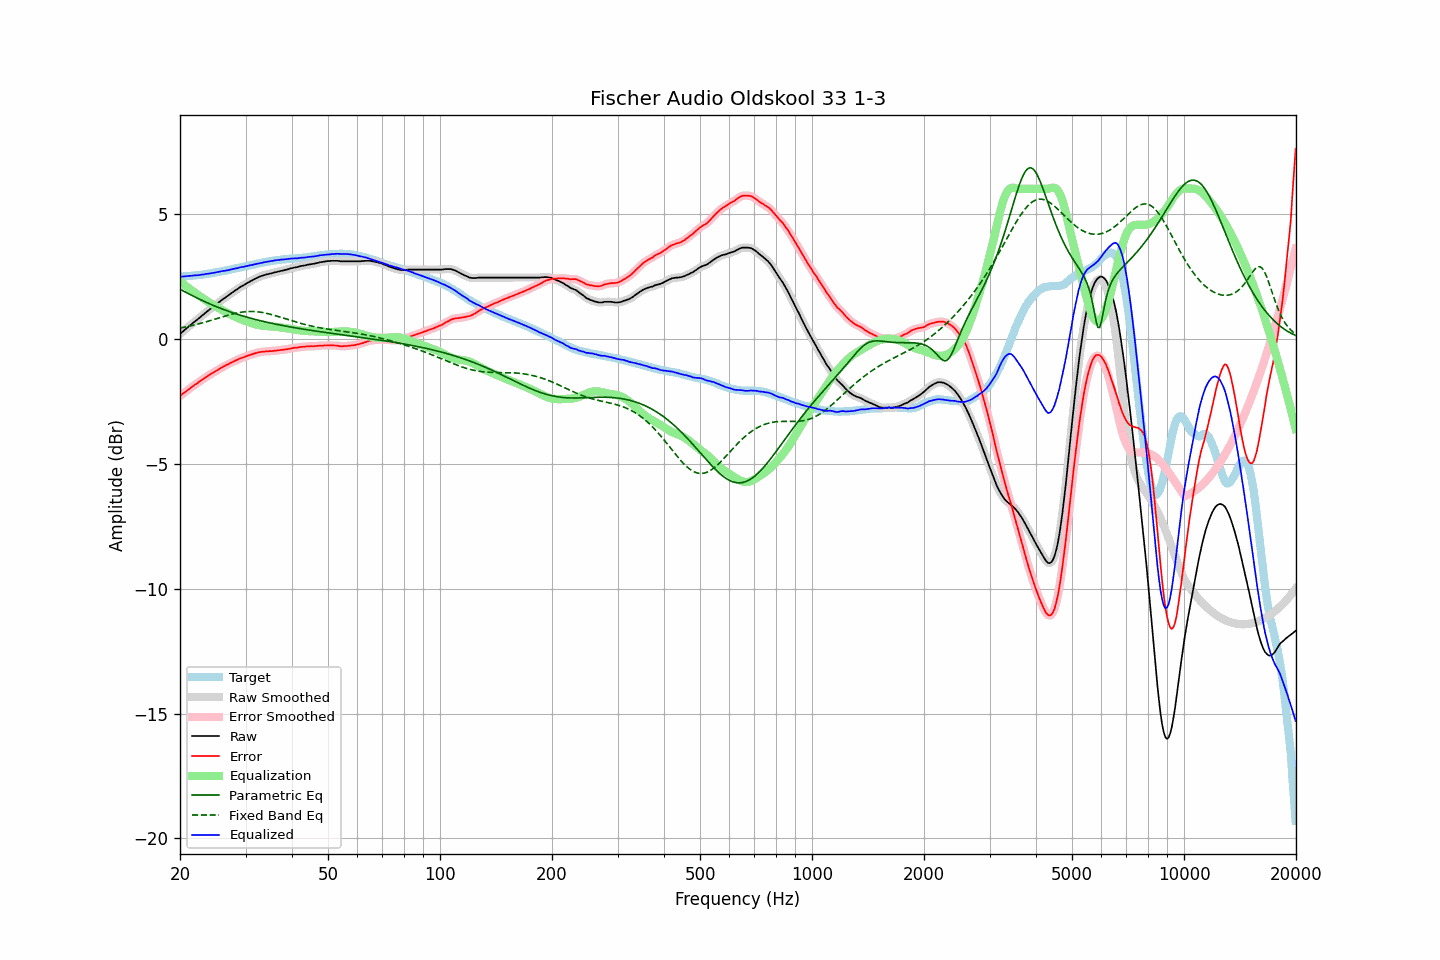

Source data for this figure (header and first rows):
frequency, raw, error, smoothed, error_smoothed, equalization, parametric_eq, fixed_band_eq, equalized_raw, equalized_smoothed, target
20.00, 0.19, -2.29, 0.19, -2.29, 2.29, 1.98, 0.43, 2.48, 2.48, 2.48
20.20, 0.25, -2.23, 0.25, -2.24, 2.24, 1.95, 0.44, 2.49, 2.49, 2.48
20.40, 0.30, -2.19, 0.30, -2.19, 2.19, 1.91, 0.45, 2.49, 2.49, 2.49
20.61, 0.36, -2.14, 0.36, -2.14, 2.14, 1.88, 0.47, 2.50, 2.50, 2.50
20.81, 0.41, -2.09, 0.41, -2.09, 2.09, 1.85, 0.48, 2.50, 2.50, 2.50
21.02, 0.47, -2.04, 0.47, -2.04, 2.04, 1.81, 0.49, 2.51, 2.51, 2.51
21.23, 0.52, -1.99, 0.52, -2.00, 2.00, 1.78, 0.51, 2.51, 2.52, 2.51
21.44, 0.57, -1.95, 0.57, -1.95, 1.95, 1.75, 0.52, 2.52, 2.52, 2.52
21.66, 0.63, -1.90, 0.63, -1.90, 1.90, 1.71, 0.54, 2.53, 2.53, 2.53
21.87, 0.68, -1.85, 0.68, -1.86, 1.86, 1.68, 0.55, 2.54, 2.53, 2.53
22.09, 0.73, -1.81, 0.73, -1.81, 1.81, 1.65, 0.57, 2.54, 2.54, 2.54
22.31, 0.78, -1.77, 0.78, -1.77, 1.76, 1.62, 0.59, 2.54, 2.54, 2.55
22.54, 0.83, -1.72, 0.83, -1.72, 1.72, 1.59, 0.60, 2.55, 2.55, 2.55
22.76, 0.89, -1.67, 0.88, -1.68, 1.67, 1.56, 0.62, 2.56, 2.56, 2.56
22.99, 0.94, -1.63, 0.94, -1.63, 1.63, 1.53, 0.64, 2.57, 2.57, 2.57
23.22, 0.99, -1.59, 0.99, -1.59, 1.59, 1.50, 0.65, 2.57, 2.58, 2.58
23.45, 1.05, -1.54, 1.05, -1.54, 1.54, 1.47, 0.67, 2.59, 2.59, 2.59
23.69, 1.10, -1.50, 1.10, -1.50, 1.50, 1.44, 0.69, 2.60, 2.60, 2.60
23.92, 1.15, -1.46, 1.15, -1.46, 1.46, 1.41, 0.71, 2.61, 2.61, 2.61
24.16, 1.20, -1.42, 1.20, -1.42, 1.42, 1.38, 0.73, 2.62, 2.62, 2.62
24.40, 1.25, -1.38, 1.25, -1.38, 1.38, 1.35, 0.75, 2.63, 2.63, 2.63
24.65, 1.30, -1.35, 1.30, -1.34, 1.34, 1.33, 0.77, 2.64, 2.64, 2.65
24.89, 1.35, -1.31, 1.35, -1.31, 1.30, 1.30, 0.79, 2.65, 2.65, 2.66
25.14, 1.40, -1.27, 1.40, -1.27, 1.26, 1.27, 0.81, 2.66, 2.66, 2.66
25.39, 1.45, -1.22, 1.45, -1.23, 1.23, 1.25, 0.83, 2.68, 2.68, 2.67
25.65, 1.50, -1.19, 1.50, -1.19, 1.19, 1.22, 0.85, 2.69, 2.69, 2.68
25.91, 1.55, -1.16, 1.55, -1.15, 1.15, 1.20, 0.87, 2.70, 2.70, 2.70
26.16, 1.60, -1.11, 1.60, -1.12, 1.12, 1.17, 0.89, 2.72, 2.71, 2.71
26.43, 1.64, -1.08, 1.64, -1.08, 1.08, 1.15, 0.91, 2.72, 2.72, 2.72
26.69, 1.69, -1.04, 1.69, -1.05, 1.05, 1.13, 0.93, 2.74, 2.73, 2.73
26.96, 1.73, -1.02, 1.73, -1.02, 1.01, 1.10, 0.94, 2.74, 2.75, 2.75
27.23, 1.78, -0.98, 1.78, -0.98, 0.98, 1.08, 0.96, 2.76, 2.76, 2.76
27.50, 1.83, -0.95, 1.83, -0.95, 0.95, 1.06, 0.98, 2.78, 2.78, 2.78
27.77, 1.87, -0.92, 1.87, -0.92, 0.92, 1.04, 1.00, 2.79, 2.79, 2.79
28.05, 1.92, -0.89, 1.92, -0.89, 0.89, 1.01, 1.01, 2.81, 2.80, 2.81
28.33, 1.96, -0.86, 1.96, -0.86, 0.86, 0.99, 1.02, 2.82, 2.82, 2.82
28.62, 2.00, -0.84, 2.00, -0.83, 0.83, 0.97, 1.04, 2.83, 2.84, 2.84
28.90, 2.05, -0.80, 2.04, -0.80, 0.80, 0.95, 1.05, 2.85, 2.85, 2.85
29.19, 2.09, -0.78, 2.08, -0.78, 0.78, 0.93, 1.06, 2.87, 2.86, 2.86
29.48, 2.12, -0.75, 2.12, -0.75, 0.75, 0.91, 1.07, 2.87, 2.88, 2.87
29.78, 2.16, -0.73, 2.16, -0.73, 0.73, 0.89, 1.08, 2.89, 2.89, 2.89
30.08, 2.20, -0.70, 2.20, -0.71, 0.71, 0.87, 1.08, 2.90, 2.90, 2.90
30.38, 2.24, -0.68, 2.24, -0.68, 0.68, 0.86, 1.09, 2.92, 2.92, 2.92
30.68, 2.27, -0.66, 2.27, -0.66, 0.66, 0.84, 1.09, 2.93, 2.93, 2.93
30.99, 2.31, -0.64, 2.31, -0.64, 0.64, 0.82, 1.09, 2.95, 2.94, 2.95
31.30, 2.34, -0.62, 2.34, -0.62, 0.62, 0.80, 1.09, 2.96, 2.96, 2.96
31.61, 2.38, -0.60, 2.38, -0.60, 0.60, 0.79, 1.09, 2.98, 2.97, 2.98
31.93, 2.41, -0.58, 2.41, -0.58, 0.58, 0.77, 1.09, 2.99, 2.99, 2.98
32.24, 2.44, -0.56, 2.44, -0.56, 0.56, 0.75, 1.08, 3.00, 3.00, 3.00
32.57, 2.47, -0.54, 2.47, -0.54, 0.55, 0.74, 1.07, 3.02, 3.02, 3.01
32.89, 2.50, -0.53, 2.50, -0.53, 0.53, 0.72, 1.06, 3.03, 3.03, 3.03
33.22, 2.52, -0.52, 2.52, -0.52, 0.52, 0.71, 1.05, 3.04, 3.04, 3.04
33.55, 2.54, -0.52, 2.54, -0.51, 0.52, 0.69, 1.04, 3.05, 3.06, 3.06
33.89, 2.56, -0.51, 2.56, -0.51, 0.51, 0.68, 1.03, 3.07, 3.07, 3.07
34.23, 2.58, -0.51, 2.58, -0.50, 0.50, 0.66, 1.01, 3.08, 3.08, 3.08
34.57, 2.59, -0.50, 2.59, -0.50, 0.50, 0.65, 1.00, 3.09, 3.09, 3.09
34.92, 2.61, -0.49, 2.61, -0.50, 0.50, 0.63, 0.98, 3.10, 3.10, 3.10
35.27, 2.62, -0.50, 2.62, -0.49, 0.49, 0.62, 0.97, 3.11, 3.11, 3.12
35.62, 2.64, -0.49, 2.64, -0.49, 0.48, 0.60, 0.95, 3.12, 3.12, 3.13
35.97, 2.66, -0.48, 2.66, -0.48, 0.48, 0.59, 0.93, 3.14, 3.13, 3.13
... 635 more rows
